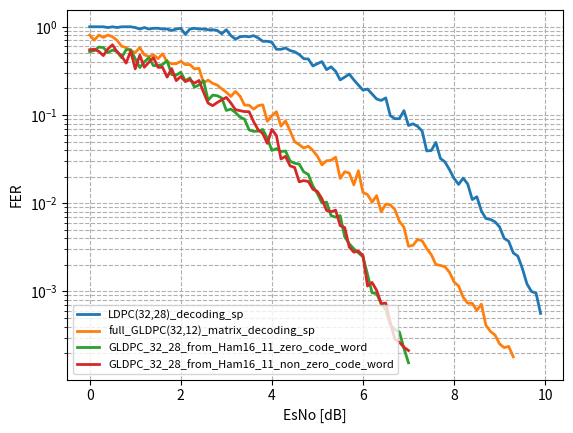

Reproduce this figure in Python. (Note: this script raises an exception after producing the figure.)
from scipy.ndimage import gaussian_filter1d
from matplotlib import pyplot as plt

# LDPC(32,28) декодированный с помощью SP
esno_ldpc_32_28 = [0, 0.1, 0.2, 0.3, 0.4, 0.5, 0.6, 0.7, 0.8, 0.9, 1.0, 1.1, 1.2, 1.3, 1.4, 1.5, 1.6, 1.7, 1.8, 1.9, 2.0, 2.1, 2.2, 2.3, 2.4, 2.5, 2.6, 2.7, 2.8, 2.9, 3.0, 3.1, 3.2, 3.3, 3.4, 3.5, 3.6, 3.7, 3.8, 3.9, 4.0, 4.1, 4.2, 4.3, 4.4, 4.5, 4.6, 4.7, 4.8, 4.9, 5.0, 5.1, 5.2, 5.3, 5.4, 5.5, 5.6, 5.7, 5.8, 5.9, 6.0, 6.1, 6.2, 6.3, 6.4, 6.5, 6.6, 6.7, 6.8, 6.9, 7.0, 7.1, 7.2, 7.3, 7.4, 7.5, 7.6, 7.7, 7.8, 7.9, 8.0, 8.1, 8.2, 8.3, 8.4, 8.5, 8.6, 8.7, 8.8, 8.9, 9.0, 9.1, 9.2, 9.3, 9.4, 9.5, 9.6, 9.7, 9.8, 9.9, ] # 10.0
fer_ldpc_32_28 = [1.0, 1.0, 1.0, 1.0, 0.9803921568627451, 1.0, 0.9803921568627451, 1.0, 1.0, 1.0, 0.9803921568627451, 0.9433962264150944, 0.9803921568627451, 0.9433962264150944, 0.9615384615384616, 0.9615384615384616, 0.9433962264150944, 0.9433962264150944, 0.9090909090909091, 0.9433962264150944, 0.9615384615384616, 0.819672131147541, 0.9433962264150944, 0.9615384615384616, 0.9433962264150944, 0.9433962264150944, 0.9259259259259259, 0.9259259259259259, 0.9090909090909091, 0.8333333333333334, 0.9259259259259259, 0.7936507936507936, 0.7246376811594203, 0.7692307692307693, 0.78125, 0.7692307692307693, 0.7936507936507936, 0.746268656716418, 0.684931506849315, 0.684931506849315, 0.6666666666666666, 0.5555555555555556, 0.5555555555555556, 0.5747126436781609, 0.5376344086021505, 0.5208333333333334, 0.4854368932038835, 0.43478260869565216, 0.43103448275862066, 0.3597122302158273, 0.3816793893129771, 0.4032258064516129, 0.32679738562091504, 0.352112676056338, 0.3125, 0.25, 0.26881720430107525, 0.29069767441860467, 0.25, 0.2183406113537118, 0.19157088122605365, 0.1968503937007874, 0.17301038062283736, 0.1519756838905775, 0.14619883040935672, 0.15625, 0.09823182711198428, 0.09090909090909091, 0.09090909090909091, 0.11210762331838565, 0.076103500761035, 0.0794912559618442, 0.07429420505200594, 0.0657030223390276, 0.03915426781519186, 0.0395882818685669, 0.04892367906066536, 0.03219575016097875, 0.029394473838918283, 0.02399232245681382, 0.019105846388995033, 0.016339869281045753, 0.01924557351809084, 0.016523463317911435, 0.01100594320933304, 0.011834319526627219, 0.008180628272251309, 0.006700616456714018, 0.006544502617801047, 0.006150818058801821, 0.0053803938448294415, 0.004, 0.0037017842600133265, 0.002734631371691096, 0.0025135732957973053, 0.0018253504672897196, 0.0012185908215739318, 0.0009976057462090981, 0.0009575242253629017, 0.000563551728413151, ] # 0.0008907575001781516
ber_ldpc_32_28 = [0.054375, 0.044375, 0.04875, 0.05375, 0.04718137254901961, 0.043125, 0.05024509803921569, 0.0425, 0.04, 0.05875, 0.04779411764705882, 0.04716981132075472, 0.034926470588235295, 0.03773584905660377, 0.046274038461538464, 0.045072115384615384, 0.039504716981132074, 0.04540094339622641, 0.042045454545454546, 0.041273584905660375, 0.05228365384615385, 0.04456967213114754, 0.03714622641509434, 0.043870192307692304, 0.04540094339622641, 0.03891509433962264, 0.059027777777777776, 0.045717592592592594, 0.05568181818181818, 0.04739583333333333, 0.04224537037037037, 0.047619047619047616, 0.04483695652173913, 0.03365384615384615, 0.04931640625, 0.0375, 0.04662698412698413, 0.037779850746268655, 0.04280821917808219, 0.03595890410958904, 0.03916666666666667, 0.03229166666666667, 0.03125, 0.031609195402298854, 0.03528225806451613, 0.02734375, 0.02821601941747573, 0.028532608695652172, 0.02478448275862069, 0.022482014388489208, 0.024093511450381678, 0.028981854838709676, 0.018995098039215685, 0.02222711267605634, 0.019921875, 0.01625, 0.021001344086021504, 0.018168604651162792, 0.0175, 0.012827510917030568, 0.011015325670498084, 0.012549212598425197, 0.01189446366782007, 0.008548632218844984, 0.00941154970760234, 0.011328125, 0.006507858546168959, 0.005965909090909091, 0.0057954545454545455, 0.0075672645739910315, 0.004613774733637747, 0.005216613672496025, 0.004457652303120356, 0.004311760840998686, 0.0023981989036805013, 0.0025237529691211403, 0.0029048434442270057, 0.0019518673535093367, 0.0018738977072310405, 0.0015894913627639156, 0.001253821169277799, 0.0010518790849673202, 0.0011306774441878368, 0.0010017349636483807, 0.0006741140215716487, 0.0007544378698224853, 0.0004908376963350785, 0.00042297641383007235, 0.0003967604712041885, 0.00038058186738836264, 0.0003329118691488217, 0.0002325, 0.0002244206707633079, 0.00016407788230146577, 0.00016024029760707822, 0.00011636609228971963, 7.387706855791962e-05, 6.172685554668795e-05, 5.9845264085181356e-05, 3.416532353504728e-05, ] # 5.177527969785506e-05
plt.plot(esno_ldpc_32_28, fer_ldpc_32_28, label="LDPC(32,28)_decoding_sp", alpha=1, linewidth=2)
# plt.plot(esno_ldpc_32_28, gaussian_filter1d(fer_ldpc_32_28, sigma=1).tolist(), label="LDPC(32,28)", alpha=1, linewidth=2)

esno_ldpc_32_28 = [0, 0.1, 0.2, 0.3, 0.4, 0.5, 0.6, 0.7, 0.8, 0.9, 1.0, 1.1, 1.2, 1.3, 1.4, 1.5, 1.6, 1.7, 1.8, 1.9, 2.0, 2.1, 2.2, 2.3, 2.4, 2.5, 2.6, 2.7, 2.8, 2.9, 3.0, 3.1, 3.2, 3.3, 3.4, 3.5, 3.6, 3.7, 3.8, 3.9, 4.0, 4.1, 4.2, 4.3, 4.4, 4.5, 4.6, 4.7, 4.8, 4.9, 5.0, 5.1, 5.2, 5.3, 5.4, 5.5, 5.6, 5.7, 5.8, 5.9, 6.0, 6.1, 6.2, 6.3, 6.4, 6.5, 6.6, 6.7, 6.8, 6.9, 7.0, 7.1, 7.2, 7.3, 7.4, 7.5, 7.6, 7.7, 7.8, 7.9, 8.0, 8.1, 8.2, 8.3, 8.4, 8.5, 8.6, 8.7, 8.8, 8.9, 9.0, 9.1, 9.2, 9.3, 9.4, 9.5, 9.6, 9.7, 9.8, 9.9, 10.0] # 
fer_ldpc_32_28 = [1.0, 1.0, 1.0, 1.0, 1.0, 0.9803921568627451, 1.0, 1.0, 0.9803921568627451, 1.0, 1.0, 1.0, 0.9803921568627451, 1.0, 0.9803921568627451, 0.9803921568627451, 0.9803921568627451, 0.9615384615384616, 0.9433962264150944, 0.9615384615384616, 0.9259259259259259, 1.0, 0.9615384615384616, 0.9433962264150944, 0.9615384615384616, 0.9433962264150944, 0.9433962264150944, 0.847457627118644, 0.9259259259259259, 0.847457627118644, 0.8771929824561403, 0.847457627118644, 0.8333333333333334, 0.7246376811594203, 0.7575757575757576, 0.8064516129032258, 0.819672131147541, 0.5952380952380952, 0.7246376811594203, 0.6756756756756757, 0.6944444444444444, 0.5617977528089888, 0.5882352941176471, 0.5617977528089888, 0.5263157894736842, 0.4672897196261682, 0.5952380952380952, 0.45871559633027525, 0.42016806722689076, 0.4424778761061947, 0.45454545454545453, 0.4, 0.33557046979865773, 0.3048780487804878, 0.25252525252525254, 0.29069767441860467, 0.2183406113537118, 0.21367521367521367, 0.25, 0.1968503937007874, 0.2032520325203252, 0.1557632398753894, 0.16501650165016502, 0.1937984496124031, 0.13440860215053763, 0.13736263736263737, 0.09652509652509653, 0.1026694045174538, 0.08305647840531562, 0.06353240152477764, 0.10245901639344263, 0.07621951219512195, 0.04752851711026616, 0.05636978579481398, 0.04816955684007707, 0.0397456279809221, 0.041084634346754315, 0.028216704288939052, 0.027639579878385848, 0.027609055770292656, 0.017361111111111112, 0.02182453077258839, 0.016113438607798906, 0.015408320493066256, 0.01597954618088846, 0.010850694444444444, 0.007313149041977476, 0.00781616382679381, 0.006243756243756244, 0.007049203440011279, 0.004436950927322744, 0.0033143311679703037, 0.0026733679088916215, 0.0024839783397088777, 0.0017644152727786012, 0.0016607433487228884, 0.0012994100678292056, 0.001400089605734767, 0.0010798669603904799, 0.0006573843989534441, 0.0006381376590558115]
ber_ldpc_32_28 = [0.05, 0.061875, 0.045, 0.0475, 0.0425, 0.0625, 0.044375, 0.04875, 0.05024509803921569, 0.03875, 0.039375, 0.045, 0.05392156862745098, 0.04375, 0.04044117647058824, 0.051470588235294115, 0.03982843137254902, 0.043870192307692304, 0.044221698113207544, 0.040865384615384616, 0.04456018518518518, 0.050625, 0.046875, 0.036556603773584904, 0.043870192307692304, 0.05011792452830189, 0.04658018867924528, 0.034957627118644065, 0.050347222222222224, 0.04184322033898305, 0.04276315789473684, 0.04449152542372881, 0.0421875, 0.030797101449275364, 0.046875, 0.04536290322580645, 0.04252049180327869, 0.03608630952380952, 0.034420289855072464, 0.03969594594594594, 0.044270833333333336, 0.03195224719101124, 0.03272058823529412, 0.03195224719101124, 0.031578947368421054, 0.02394859813084112, 0.03311011904761905, 0.027522935779816515, 0.02100840336134454, 0.02627212389380531, 0.02784090909090909, 0.02175, 0.02139261744966443, 0.018864329268292682, 0.016256313131313132, 0.018531976744186048, 0.015010917030567686, 0.013488247863247864, 0.01625, 0.01218011811023622, 0.013338414634146341, 0.010319314641744548, 0.010829207920792078, 0.012233527131782945, 0.009072580645161291, 0.00987293956043956, 0.0059121621621621625, 0.006416837782340862, 0.005191029900332226, 0.0042487293519695045, 0.006339651639344262, 0.005525914634146341, 0.0029408269961977186, 0.0035583427282976326, 0.0031310211946050095, 0.0026828298887122417, 0.002644823336072309, 0.001904627539503386, 0.0018138474295190713, 0.001708310325786858, 0.0010633680555555555, 0.0014458751636839808, 0.0009970190138575573, 0.0009533898305084746, 0.0009887344199424736, 0.0006781684027777778, 0.00043878894251864854, 0.0004689698296076286, 0.00039023476523476525, 0.000444980967150712, 0.0002662170556393646, 0.00019885987007821823, 0.00016875634924878362, 0.00016145859208107705, 0.00011027595454866258, 9.96446009233733e-05, 8.04009979469321e-05, 8.663054435483871e-05, 6.749168502440499e-05, 4.026479443589845e-05, 3.988360369098822e-05]
# plt.plot(esno_ldpc_32_28, fer_ldpc_32_28, label="LDPC(32,28)_2", alpha=1, linewidth=2)
# plt.plot(esno_ldpc_32_28, gaussian_filter1d(fer_ldpc_32_28, sigma=1).tolist(), label="LDPC(32,28)", alpha=1, linewidth=2)

# GLDPC матрица 32*20 - по факту LDPC(32,12) декодированная с помощью SP
esno_gldpc_matrix_by_sp = [0.0, 0.1, 0.2, 0.3, 0.4, 0.5, 0.6, 0.7, 0.8, 0.9, 1.0, 1.1, 1.2, 1.3, 1.4, 1.5, 1.6, 1.7, 1.8, 1.9, 2.0, 2.1, 2.2, 2.3, 2.4, 2.5, 2.6, 2.7, 2.8, 2.9, 3.0, 3.1, 3.2, 3.3, 3.4, 3.5, 3.6, 3.7, 3.8, 3.9, 4.0, 4.1, 4.2, 4.3, 4.4, 4.5, 4.6, 4.7, 4.8, 4.9, 5.0, 5.1, 5.2, 5.3, 5.4, 5.5, 5.6, 5.7, 5.8, 5.9, 6.0, 6.1, 6.2, 6.3, 6.4, 6.5, 6.6, 6.7, 6.8, 6.9, 7.0, 7.1, 7.2, 7.3, 7.4, 7.5, 7.6, 7.7, 7.8, 7.9, 8.0, 8.1, 8.2, 8.3, 8.4, 8.5, 8.6, 8.7, 8.8, 8.9, 9.0, 9.1, 9.2, 9.3]
fer_gldpc_matrix_by_sp = [0.8064516129032258, 0.704225352112676, 0.8064516129032258, 0.7575757575757576, 0.8064516129032258, 0.7692307692307693, 0.704225352112676, 0.6024096385542169, 0.5813953488372093, 0.5376344086021505, 0.5102040816326531, 0.5813953488372093, 0.4807692307692308, 0.45871559633027525, 0.4807692307692308, 0.43478260869565216, 0.49504950495049505, 0.4, 0.3816793893129771, 0.3816793893129771, 0.4065040650406504, 0.373134328358209, 0.373134328358209, 0.3333333333333333, 0.33783783783783783, 0.23148148148148148, 0.24875621890547264, 0.228310502283105, 0.2183406113537118, 0.1976284584980237, 0.18115942028985507, 0.16233766233766234, 0.18518518518518517, 0.16393442622950818, 0.12953367875647667, 0.12886597938144329, 0.11655011655011654, 0.12755102040816327, 0.13054830287206268, 0.08488964346349745, 0.0984251968503937, 0.10893246187363835, 0.0748502994011976, 0.08561643835616438, 0.06605019815059446, 0.049850448654037885, 0.046168051708217916, 0.04222972972972973, 0.044326241134751775, 0.039619651347068144, 0.03408316291751875, 0.027188689505165852, 0.030248033877797943, 0.03067484662576687, 0.03324468085106383, 0.0191131498470948, 0.022779043280182234, 0.021920210434020166, 0.016139444803098774, 0.02333177788147457, 0.013245033112582781, 0.01252191334835963, 0.01026694045174538, 0.0122040517451794, 0.007979572294924991, 0.009777082518576457, 0.009569377990430622, 0.008496176720475786, 0.006233636703652911, 0.00536135535063264, 0.0032461208855417774, 0.003335779571685903, 0.003890747801727492, 0.00373943609303717, 0.003061099546957267, 0.0026121937202862964, 0.002024701356549909, 0.001971842094885042, 0.0019030944315456932, 0.001649566164098842, 0.0012825774676790479, 0.0011526314576177413, 0.0008597860852219967, 0.0007359543119563138, 0.0007322681272974912, 0.0006084797741323078, 0.0007178750897343862, 0.00041261615144663223, 0.00035197634718946884, 0.0003205929687550093, 0.00025399921768240957, 0.00023100449996765938, 0.00023822002001048167, 0.00018154625539235604]
ber_gldpc_matrix_by_sp = [0.025201612903225805, 0.022007042253521125, 0.025201612903225805, 0.023674242424242424, 0.026713709677419355, 0.02548076923076923, 0.022007042253521125, 0.019954819277108432, 0.018168604651162792, 0.016801075268817203, 0.016900510204081634, 0.018168604651162792, 0.015024038461538462, 0.016341743119266054, 0.015925480769230768, 0.014402173913043478, 0.01639851485148515, 0.0125, 0.011927480916030535, 0.011927480916030535, 0.014227642276422764, 0.01166044776119403, 0.012360074626865671, 0.011041666666666667, 0.010557432432432432, 0.007233796296296296, 0.008706467661691543, 0.007134703196347032, 0.007641921397379912, 0.006175889328063241, 0.006000905797101449, 0.005073051948051948, 0.0061342592592592594, 0.005430327868852459, 0.00429080310880829, 0.004027061855670103, 0.004079254079254079, 0.0042251275510204085, 0.0045691906005221935, 0.0029711375212224107, 0.003260334645669291, 0.004016884531590414, 0.002619760479041916, 0.002675513698630137, 0.0021879128137384414, 0.001651296111665005, 0.0015293167128347183, 0.001319679054054054, 0.0014683067375886524, 0.0013866877971473852, 0.0011290047716428085, 0.0008496465470364329, 0.001058681185722928, 0.0010736196319018406, 0.0012882313829787233, 0.0007047974006116208, 0.0008826879271070615, 0.0006850065760631302, 0.0005951420271142673, 0.0007728651423238451, 0.00043874172185430466, 0.000438266967192587, 0.0003208418891170431, 0.000427141811081279, 0.0002792850303223747, 0.00032386585842784514, 0.00031698564593301437, 0.0002814358538657604, 0.0002181772846278519, 0.0002077525198370148, 0.00011970070765435305, 0.00012926145840282875, 0.00013617617306046223, 0.00014490314860519035, 0.00010139892249295947, 9.632464343555718e-05, 6.327191739218465e-05, 7.640888117679537e-05, 6.660830510409926e-05, 6.701362541651545e-05, 4.7295044120664886e-05, 4.4664468982687474e-05, 3.170461189256113e-05, 2.8518229588307157e-05, 2.5629384455412192e-05, 2.4719490824125008e-05, 2.6471643933955492e-05, 1.5988875868557e-05, 1.3639083453591918e-05, 1.1821865722840967e-05, 7.937475552575299e-06, 8.9514243737468e-06, 8.33770070036686e-06, 8.104743544301608e-06]
plt.plot(esno_gldpc_matrix_by_sp, fer_gldpc_matrix_by_sp, label="full_GLDPC(32,12)_matrix_decoding_sp", alpha=1, linewidth=2)
# plt.plot(esno_ldpc_32_28, gaussian_filter1d(fer_ldpc_32_28, sigma=1).tolist(), label="LDPC(32,28)", alpha=1, linewidth=2)



# GLDPC_32_28_from_Ham16_11 моделирования GLDPC с ненулевым кодовым словом LDPC(32,28)
esno_gldpc_32_28_cc_Ham16_11 = [2, 2.2, 2.4, 2.6, 2.8, 3.0, 3.2, 3.4, 3.6, 3.8, 4.0, 4.2, 4.4, 4.6, 4.8, 5.0, 5.2, 5.4, 5.6, 5.8, 6.0, 6.2, 6.4, 6.6, 6.8, 7.0, 7.2, 7.4, 7.6, 7.8, 8.0]
fer_gldpc_32_28_cc_Ham16_11 = [0.6578947368421053, 0.6944444444444444, 0.78125, 0.5555555555555556, 0.6024096385542169, 0.5952380952380952, 0.5319148936170213, 0.44642857142857145, 0.390625, 0.43478260869565216, 0.42016806722689076, 0.3937007874015748, 0.36496350364963503, 0.36496350364963503, 0.23148148148148148, 0.2, 0.22727272727272727, 0.12562814070351758, 0.13736263736263737, 0.12376237623762376, 0.13297872340425532, 0.07429420505200594, 0.052576235541535225, 0.06313131313131314, 0.0395882818685669, 0.03259452411994785, 0.02675227394328518, 0.02147766323024055, 0.018839487565938208, 0.013412017167381975, 0.0070028011204481795]
ber_gldpc_32_28_cc_Ham16_11 = [0.0884046052631579, 0.09505208333333333, 0.1171875, 0.07256944444444445, 0.0677710843373494, 0.07961309523809523, 0.07712765957446809, 0.05552455357142857, 0.049072265625, 0.05326086956521739, 0.048581932773109245, 0.05093503937007874, 0.04698905109489051, 0.045848540145985404, 0.028645833333333332, 0.022, 0.02784090909090909, 0.014761306532663316, 0.015625, 0.014619430693069308, 0.014876994680851064, 0.007661589895988113, 0.005224763406940063, 0.006352588383838384, 0.004280482977038797, 0.0031779661016949155, 0.002959470304975923, 0.0022014604810996563, 0.0021547663903541824, 0.0016597371244635192, 0.0007265406162464986]
# plt.plot(esno_gldpc_32_28_cc_Ham16_11, fer_gldpc_32_28_cc_Ham16_11, label="gldpc_32_28_cc_Ham16_11", alpha=1, linewidth=2)
# plt.plot(esno_gldpc_32_28_cc_Ham16_11, gaussian_filter1d(fer_gldpc_32_28_cc_Ham16_11, sigma=1).tolist(), label="LDPC(32,28)", alpha=1, linewidth=2)

esno_gldpc_32_28_cc_Ham16_11_v2 = [0, 0.1, 0.2, 0.3, 0.4, 0.5, 0.6, 0.7, 0.8, 0.9, 1.0, 1.1, 1.2, 1.3, 1.4, 1.5, 1.6, 1.7, 1.8, 1.9, 2.0, 2.1, 2.2, 2.3, 2.4, 2.5, 2.6, 2.7, 2.8, 2.9, 3.0, 3.1, 3.2, 3.3, 3.4, 3.5, 3.6, 3.7, 3.8, 3.9, 4.0, 4.1, 4.2, 4.3, 4.4, 4.5, 4.6, 4.7, 4.8, 4.9, 5.0, 5.1, 5.2, 5.3, 5.4, 5.5, 5.6, 5.7, 5.8, 5.9, 6.0, 6.1, 6.2, 6.3, 6.4, 6.5, 6.6, 6.7, 6.8, 6.9, 7.0, 7.1, 7.2, 7.3, 7.4, 7.5, 7.6, 7.7, 7.8, 7.9, 8.0, 8.1, 8.2, 8.3, 8.4, 8.5, 8.6, 8.7, 8.8, 8.9, 9.0, 9.1, 9.2, 9.3, 9.4, 9.5, 9.6, 9.7, 9.8, 9.9, 10.0]
fer_gldpc_32_28_cc_Ham16_11_v2 = [0.9090909090909091, 0.9259259259259259, 0.9615384615384616, 0.9259259259259259, 0.8928571428571429, 0.9433962264150944, 0.8771929824561403, 0.9259259259259259, 0.8771929824561403, 0.8928571428571429, 0.9259259259259259, 0.78125, 0.819672131147541, 0.7936507936507936, 0.8620689655172413, 0.6410256410256411, 0.8333333333333334, 0.6756756756756757, 0.704225352112676, 0.7936507936507936, 0.7142857142857143, 0.684931506849315, 0.78125, 0.7142857142857143, 0.5813953488372093, 0.6578947368421053, 0.5882352941176471, 0.6410256410256411, 0.5813953488372093, 0.5681818181818182, 0.49504950495049505, 0.5102040816326531, 0.45045045045045046, 0.4807692307692308, 0.43478260869565216, 0.6172839506172839, 0.43859649122807015, 0.3968253968253968, 0.4032258064516129, 0.3401360544217687, 0.3105590062111801, 0.352112676056338, 0.29069767441860467, 0.352112676056338, 0.24875621890547264, 0.22624434389140272, 0.25773195876288657, 0.25125628140703515, 0.20080321285140562, 0.22935779816513763, 0.2702702702702703, 0.18726591760299627, 0.17921146953405018, 0.11764705882352941, 0.12886597938144329, 0.09615384615384616, 0.09505703422053231, 0.078125, 0.08130081300813008, 0.0748502994011976, 0.09900990099009901, 0.08077544426494346, 0.07451564828614009, 0.0702247191011236, 0.07342143906020558, 0.049800796812749, 0.05005005005005005, 0.03387533875338753, 0.036337209302325583, 0.030864197530864196, 0.03280839895013123, 0.024838549428713365, 0.028604118993135013, 0.021431633090441493, 0.014334862385321102, 0.017674089784376106, 0.014425851125216388, 0.015552099533437015, 0.009288500835965075, 0.006615506747816882, 0.0074827895839568994, 0.007178750897343862, 0.006915629322268326, 0.0050776886361328325, 0.004899559039686428, 0.003439499208915182, 0.003983111606787222, 0.002762278327164245, 0.0018859384429692214, 0.001965872454195172, 0.001438517751309051, 0.001374608236652554, 0.0011133625776570397, 0.0008370722560771445, 0.0006047484851050448, 0.0005154851746463772, 0.0003779889476031721, 0.00041072147334006914, 0.00035631823494199137, 0.00022323122736993433, 0.00017012010479398456]
ber_gldpc_32_28_cc_Ham16_11_v2 = [0.09375, 0.0798611111111111, 0.0673076923076923, 0.05787037037037037, 0.07087053571428571, 0.06308962264150944, 0.08607456140350878, 0.07465277777777778, 0.06414473684210527, 0.05970982142857143, 0.08275462962962964, 0.064453125, 0.06147540983606557, 0.05555555555555555, 0.06303879310344827, 0.06009615384615385, 0.06979166666666667, 0.05320945945945946, 0.05501760563380282, 0.06101190476190476, 0.054464285714285715, 0.06720890410958905, 0.06103515625, 0.04285714285714286, 0.057412790697674417, 0.06949013157894737, 0.054044117647058826, 0.057291666666666664, 0.051962209302325583, 0.052201704545454544, 0.04733910891089109, 0.045599489795918366, 0.05152027027027027, 0.04326923076923077, 0.04782608695652174, 0.05941358024691358, 0.03892543859649123, 0.03521825396825397, 0.03881048387096774, 0.03741496598639456, 0.0343555900621118, 0.034991197183098594, 0.02525436046511628, 0.029049295774647887, 0.026274875621890546, 0.02531108597285068, 0.02851159793814433, 0.025282663316582913, 0.021460843373493976, 0.02236238532110092, 0.03125, 0.01977996254681648, 0.01881720430107527, 0.011764705882352941, 0.01401417525773196, 0.010516826923076924, 0.009565114068441065, 0.008935546875, 0.008079268292682927, 0.008514221556886227, 0.010581683168316832, 0.008531906300484653, 0.008988450074515649, 0.00741748595505618, 0.007755139500734215, 0.005011205179282868, 0.005286536536536536, 0.003662771002710027, 0.004269622093023256, 0.0033179012345679014, 0.0032193241469816274, 0.002856433184302037, 0.003092820366132723, 0.00237087441063009, 0.0014782826834862386, 0.001690084835630965, 0.00148766589728794, 0.0013705287713841369, 0.000981097900798811, 0.0007731873511510982, 0.0006547440885962286, 0.0006864680545585068, 0.0007002074688796681, 0.0005363308621915304, 0.0004991425771680548, 0.0003052555547912224, 0.0004978889508484028, 0.0002555107452626927, 0.00018977255582377793, 0.00021993198081308484, 0.0001483471431037459, 0.00014003821410897894, 0.00011759892226502483, 8.056820464742516e-05, 6.463249434560166e-05, 4.96154480597138e-05, 3.9216353313829106e-05, 4.184225009651955e-05, 3.29594367321342e-05, 2.2323122736993433e-05, 1.7543635806879657e-05]
# plt.plot(esno_gldpc_32_28_cc_Ham16_11_v2, fer_gldpc_32_28_cc_Ham16_11_v2, label="GLDPC_32_28_from_Ham16_11_no_code_word2", alpha=1, linewidth=2)
# plt.plot(esno_gldpc_32_28_cc_Ham16_11_v2, gaussian_filter1d(fer_gldpc_32_28_cc_Ham16_11_v2, sigma=1).tolist(), label="GLDPC_32_28_from_Ham16_11", alpha=1, linewidth=2)

#----H_ldpc_1---------codeword_initial = np.array([0, 1, 1, 0, 1, 0, 0, 1, 0, 0, 0, 0, 0, 0, 0, 0, 1, 1, 1, 1, 1, 1, 1, 1, 1, 1, 1, 1, 1, 1, 1, 1])
esno_gldpc_32_28_cc_Ham16_11_v3 = [0, 0.1, 0.2, 0.3, 0.4, 0.5, 0.6, 0.7, 0.8, 0.9, 1.0, 1.1, 1.2, 1.3, 1.4, 1.5, 1.6, 1.7, 1.8, 1.9, 2.0, 2.1, 2.2, 2.3, 2.4, 2.5, 2.6, 2.7, 2.8, 2.9, 3.0, 3.1, 3.2, 3.3, 3.4, 3.5, 3.6, 3.7, 3.8, 3.9, 4.0, 4.1, 4.2, 4.3, 4.4, 4.5, 4.6, 4.7, 4.8, 4.9, 5.0, 5.1, 5.2, 5.3, 5.4, 5.5, 5.6, 5.7, 5.8, 5.9, 6.0, 6.1, 6.2, 6.3, 6.4, 6.5, 6.6, 6.7, 6.8, 6.9, 7.0, 7.1, 7.2, 7.3, 7.4, 7.5, 7.6, 7.7, 7.8, 7.9, 8.0, 8.1, 8.2, 8.3, 8.4, 8.5, 8.6, 8.7, 8.8, 8.9, 9.0, 9.1, 9.2, 9.3, 9.4, 9.5, 9.6, 9.7, 9.8, 9.9, 10.0]
fer_gldpc_32_28_cc_Ham16_11_v3 = [0.9259259259259259, 0.9615384615384616, 0.8771929824561403, 0.9259259259259259, 0.9090909090909091, 0.8928571428571429, 0.8620689655172413, 0.9433962264150944, 0.819672131147541, 0.9259259259259259, 0.8064516129032258, 0.8064516129032258, 0.847457627118644, 0.8064516129032258, 0.8620689655172413, 0.7692307692307693, 0.819672131147541, 0.7575757575757576, 0.7692307692307693, 0.78125, 0.6944444444444444, 0.7575757575757576, 0.684931506849315, 0.6410256410256411, 0.5813953488372093, 0.6578947368421053, 0.7142857142857143, 0.746268656716418, 0.6578947368421053, 0.6097560975609756, 0.6172839506172839, 0.6097560975609756, 0.6172839506172839, 0.4166666666666667, 0.4807692307692308, 0.46296296296296297, 0.5154639175257731, 0.44642857142857145, 0.5154639175257731, 0.3937007874015748, 0.34965034965034963, 0.3597122302158273, 0.3105590062111801, 0.373134328358209, 0.3246753246753247, 0.3816793893129771, 0.25510204081632654, 0.30864197530864196, 0.2242152466367713, 0.25510204081632654, 0.1893939393939394, 0.18518518518518517, 0.21367521367521367, 0.13966480446927373, 0.17482517482517482, 0.16778523489932887, 0.15151515151515152, 0.1179245283018868, 0.1282051282051282, 0.09727626459143969, 0.10121457489878542, 0.07352941176470588, 0.07874015748031496, 0.10893246187363835, 0.06150061500615006, 0.06925207756232687, 0.055248618784530384, 0.04032258064516129, 0.05055611729019211, 0.03816793893129771, 0.031545741324921134, 0.040749796251018745, 0.0248015873015873, 0.023073373327180433, 0.016490765171503958, 0.018754688672168042, 0.01661681621801263, 0.013743815283122594, 0.009216589861751152, 0.009982032341784788, 0.007460459564309161, 0.009394964299135663, 0.006510416666666667, 0.0058370301190754145, 0.005292125317527519, 0.0037252272388615705, 0.0036342491641226924, 0.0033090668431502318, 0.0021987686895338612, 0.002007387184840212, 0.0024153422539973913, 0.002040233402701269, 0.0011928334565927906, 0.0008859279209043553, 0.0008790899660671273, 0.0007760962359332557, 0.0007139695277805543, 0.00043736878936319107, 0.0003560112499554986, 0.0003191401088906052, 0.0002081806675104923]
ber_gldpc_32_28_cc_Ham16_11_v3 = [0.17881944444444445, 0.21213942307692307, 0.19298245614035087, 0.18344907407407407, 0.1806818181818182, 0.19419642857142858, 0.15140086206896552, 0.20813679245283018, 0.15881147540983606, 0.19039351851851852, 0.14969758064516128, 0.15826612903225806, 0.149364406779661, 0.1350806451612903, 0.15732758620689655, 0.13701923076923078, 0.1413934426229508, 0.11931818181818182, 0.13990384615384616, 0.1328125, 0.1072048611111111, 0.12452651515151515, 0.11215753424657535, 0.10857371794871795, 0.08103197674418605, 0.09251644736842106, 0.11160714285714286, 0.10587686567164178, 0.10731907894736842, 0.08879573170731707, 0.08719135802469136, 0.0819359756097561, 0.09452160493827161, 0.05963541666666667, 0.07421875, 0.06510416666666667, 0.08118556701030928, 0.05915178571428571, 0.061855670103092786, 0.054133858267716536, 0.0465472027972028, 0.05755395683453238, 0.03940217391304348, 0.053404850746268655, 0.040381493506493504, 0.05271946564885496, 0.02646683673469388, 0.03896604938271605, 0.03181053811659193, 0.04193239795918367, 0.021425189393939392, 0.020717592592592593, 0.029513888888888888, 0.018592877094972066, 0.019777097902097904, 0.020448825503355705, 0.019223484848484847, 0.013266509433962265, 0.016506410256410257, 0.01270671206225681, 0.014106781376518218, 0.00942095588235294, 0.009694881889763779, 0.01184640522875817, 0.00730319803198032, 0.009825138504155125, 0.007009668508287293, 0.004259072580645161, 0.005592770475227503, 0.003816793893129771, 0.003529179810725552, 0.004737163814180929, 0.0033172123015873015, 0.0024659667743424088, 0.0018345976253298154, 0.002227119279819955, 0.0016824526420737786, 0.0012369433754810335, 0.0009158986175115207, 0.0010980235575963266, 0.0006900925096985975, 0.0009394964299135663, 0.0005900065104166666, 0.0008098879290217137, 0.0005292125317527519, 0.00045634033676054237, 0.0005360517517080971, 0.00030608868299139644, 0.00025148416886543537, 0.00023837722819977517, 0.0002339862808559973, 0.00021039906965356837, 0.00013195720113557744, 0.00011904656437152274, 9.065615275067251e-05, 7.469926270857587e-05, 7.273564564264398e-05, 5.1937543736878935e-05, 3.471109687066111e-05, 3.909466333909913e-05, 2.2769760508960096e-05]
# plt.plot(esno_gldpc_32_28_cc_Ham16_11_v3, fer_gldpc_32_28_cc_Ham16_11_v3, label="GLDPC_32_28_from_Ham16_11_no_code_word3", alpha=1, linewidth=2)
# plt.plot(esno_gldpc_32_28_cc_Ham16_11_v3, gaussian_filter1d(fer_gldpc_32_28_cc_Ham16_11_v3, sigma=1).tolist(), label="GLDPC_32_28_from_Ham16_11v3", alpha=1, linewidth=2)

#----H_ldpc_4--------- codeword_initial = np.array([0, 1, 1, 0, 1, 0, 0, 1, 0, 0, 0, 0, 0, 0, 0, 0, 1, 1, 1, 1, 1, 1, 1, 1, 1, 1, 1, 1, 1, 1, 1, 1])
esno_gldpc_32_28_cc_Ham16_11_v4 = [0, 0.1, 0.2, 0.3, 0.4, 0.5, 0.6, 0.7, 0.8, 0.9, 1.0, 1.1, 1.2, 1.3, 1.4, 1.5, 1.6, 1.7, 1.8, 1.9, 2.0, 2.1, 2.2, 2.3, 2.4, 2.5, 2.6, 2.7, 2.8, 2.9, 3.0, 3.1, 3.2, 3.3, 3.4, 3.5, 3.6, 3.7, 3.8, 3.9, 4.0, 4.1, 4.2, 4.3, 4.4, 4.5, 4.6, 4.7, 4.8, 4.9, 5.0, 5.1, 5.2, 5.3, 5.4, 5.5, 5.6, 5.7, 5.8, 5.9, 6.0, 6.1, 6.2, 6.3, 6.4, 6.5, 6.6, 6.7, 6.8, 6.9, 7.0, 7.1, 7.2, 7.3, 7.4, 7.5, 7.6, 7.7, 7.8, 7.9, 8.0, 8.1, 8.2, 8.3, 8.4, 8.5, 8.6, 8.7, 8.8, 8.9, 9.0, 9.1, 9.2, 9.3, 9.4, 9.5, 9.6, 9.7, 9.8 ] #9.8, 9.9, 10.0
fer_gldpc_32_28_cc_Ham16_11_v4 = [0.8064516129032258, 0.819672131147541, 0.8333333333333334, 0.746268656716418, 0.7936507936507936, 0.6578947368421053, 0.6756756756756757, 0.7352941176470589, 0.6944444444444444, 0.7575757575757576, 0.6756756756756757, 0.5952380952380952, 0.6024096385542169, 0.5882352941176471, 0.5882352941176471, 0.6410256410256411, 0.4807692307692308, 0.6493506493506493, 0.49019607843137253, 0.49504950495049505, 0.4716981132075472, 0.4807692307692308, 0.44642857142857145, 0.4032258064516129, 0.46296296296296297, 0.44642857142857145, 0.32051282051282054, 0.32051282051282054, 0.32051282051282054, 0.30120481927710846, 0.2347417840375587, 0.37593984962406013, 0.29411764705882354, 0.33783783783783783, 0.2127659574468085, 0.2564102564102564, 0.17301038062283736, 0.2127659574468085, 0.17793594306049823, 0.1278772378516624, 0.1457725947521866, 0.14204545454545456, 0.12224938875305623, 0.1347708894878706, 0.12468827930174564, 0.12254901960784313, 0.09276437847866419, 0.06993006993006994, 0.09746588693957114, 0.07062146892655367, 0.062034739454094295, 0.05213764337851929, 0.04042037186742118, 0.04562043795620438, 0.04205214465937763, 0.03977724741447892, 0.03399048266485384, 0.038314176245210725, 0.025265285497726123, 0.025510204081632654, 0.019692792437967704, 0.02321262766945218, 0.02768549280177187, 0.012357884330202669, 0.013513513513513514, 0.010326311441553077, 0.008195377806916898, 0.008544087491455913, 0.008963786303334529, 0.00787897888433659, 0.006833401667350007, 0.005751754285056942, 0.004283022100394038, 0.004020585397233837, 0.005390835579514825, 0.0030669201987364287, 0.0023440063756973418, 0.0018090379536162668, 0.002068166776968895, 0.0016463615409944023, 0.0021778900601097657, 0.001358621814031846, 0.0009824147755182239, 0.001088992464172148, 0.0006583538520283882, 0.0007703804138483583, 0.0007239661763002432, 0.000686162840165228, 0.0003759172380608685, 0.0004762403680385564, 0.0002504119276209364, 0.00030368368307570837, 0.00019069994507841582, 0.00016130697362308366, 0.0001886529050660851, 0.00012654639697098544, 0.0001176224273034588, 6.810430310228722e-05] #0, 0, 0
ber_gldpc_32_28_cc_Ham16_11_v4 = [0.1537298387096774, 0.18032786885245902, 0.15364583333333334, 0.15391791044776118, 0.1463293650793651, 0.12294407894736842, 0.11739864864864864, 0.12362132352941177, 0.10807291666666667, 0.1543560606060606, 0.10346283783783784, 0.09635416666666667, 0.09186746987951808, 0.08713235294117647, 0.09338235294117647, 0.08774038461538461, 0.07572115384615384, 0.09050324675324675, 0.07169117647058823, 0.07332920792079207, 0.0695754716981132, 0.06881009615384616, 0.04966517857142857, 0.051915322580645164, 0.05092592592592592, 0.05412946428571429, 0.035056089743589744, 0.03345352564102564, 0.034054487179487176, 0.038403614457831324, 0.023327464788732395, 0.04111842105263158, 0.026838235294117645, 0.041173986486486486, 0.022606382978723406, 0.023557692307692307, 0.01730103806228374, 0.01848404255319149, 0.017571174377224198, 0.010789641943734015, 0.01403061224489796, 0.012251420454545454, 0.00993276283618582, 0.011202830188679245, 0.012468827930174564, 0.009267769607843137, 0.007305194805194805, 0.0053321678321678325, 0.008771929824561403, 0.005517302259887006, 0.004924007444168734, 0.0044316996871741395, 0.0034862570735650768, 0.003478558394160584, 0.0037321278385197645, 0.003057875894988067, 0.002740482664853841, 0.0029932950191570882, 0.0019896412329459324, 0.0017697704081632653, 0.0015015754233950373, 0.0015668523676880223, 0.0018514673311184938, 0.0009268413247652002, 0.0009459459459459459, 0.0006647562990499793, 0.0005480658908375676, 0.0005660457963089542, 0.0005770437432771603, 0.0005022849038764576, 0.00045271286046193795, 0.0003882434142413436, 0.00027839643652561246, 0.0002512865873271148, 0.00038409703504043124, 0.00019934981291786787, 0.000181660494116544, 0.00012437135931111834, 0.00013184563203176705, 0.00010495554823839315, 0.00014156285390713478, 8.661214064453019e-05, 6.385696040868455e-05, 6.806202901075925e-05, 4.197005806680975e-05, 4.911175138283284e-05, 4.52478860187652e-05, 4.288517751032675e-05, 2.3494827378804282e-05, 3.036032346245797e-05, 1.5963760385834697e-05, 1.8980230192231773e-05, 1.1918746567400989e-05, 1.0081685851442729e-05, 1.1790806566630319e-05, 7.90914981068659e-06, 7.351401706466175e-06, 4.34164932277081e-06] #0, 0, 0
# plt.plot(esno_gldpc_32_28_cc_Ham16_11_v3, fer_gldpc_32_28_cc_Ham16_11_v4, label="GLDPC_32_28_from_Ham16_11_v4", alpha=1, linewidth=2)
# plt.plot(esno_gldpc_32_28_cc_Ham16_11_v3, gaussian_filter1d(fer_gldpc_32_28_cc_Ham16_11_v4, sigma=1).tolist(), label="GLDPC_32_28_from_Ham16_11v4", alpha=1, linewidth=2)

# GLDPC_32_28_from_Ham16_11 моделирования GLDPC с нулевым кодовым словом
esno_gldpc_32_28_cc_Ham16_11_v0 = [0, 0.1, 0.2, 0.3, 0.4, 0.5, 0.6, 0.7, 0.8, 0.9, 1.0, 1.1, 1.2, 1.3, 1.4, 1.5, 1.6, 1.7, 1.8, 1.9, 2.0, 2.1, 2.2, 2.3, 2.4, 2.5, 2.6, 2.7, 2.8, 2.9, 3.0, 3.1, 3.2, 3.3, 3.4, 3.5, 3.6, 3.7, 3.8, 3.9, 4.0, 4.1, 4.2, 4.3, 4.4, 4.5, 4.6, 4.7, 4.8, 4.9, 5.0, 5.1, 5.2, 5.3, 5.4, 5.5, 5.6, 5.7, 5.8, 5.9, 6.0, 6.1, 6.2, 6.3, 6.4, 6.5, 6.6, 6.7, 6.8, 6.9, 7.0]
fer_gldpc_32_28_cc_Ham16_11_v0 = [0.5208333333333334, 0.5376344086021505, 0.5882352941176471, 0.5813953488372093, 0.5102040816326531, 0.5434782608695652, 0.5263157894736842, 0.44642857142857145, 0.5494505494505495, 0.5494505494505495, 0.43478260869565216, 0.3448275862068966, 0.4, 0.44642857142857145, 0.36231884057971014, 0.36496350364963503, 0.373134328358209, 0.4132231404958678, 0.28735632183908044, 0.2824858757062147, 0.3048780487804878, 0.24390243902439024, 0.2631578947368421, 0.2066115702479339, 0.21929824561403508, 0.24509803921568626, 0.14705882352941177, 0.16778523489932887, 0.16556291390728478, 0.1557632398753894, 0.11261261261261261, 0.11655011655011654, 0.10683760683760683, 0.0946969696969697, 0.08960573476702509, 0.06775067750677506, 0.06527415143603134, 0.06561679790026247, 0.06858710562414266, 0.05434782608695652, 0.0395882818685669, 0.04156275976724855, 0.03852080123266564, 0.039093041438623924, 0.03003003003003003, 0.02836074872376631, 0.027777777777777776, 0.022675736961451247, 0.0211954217888936, 0.015683814303638646, 0.012856775520699408, 0.01006036217303823, 0.010285949393128985, 0.0072306579898770785, 0.006951202558042541, 0.007226477814713109, 0.004149377593360996, 0.0034575755480257243, 0.0030406227195329603, 0.002741077791787731, 0.002470111649046537, 0.0015557422446249105, 0.0009649156663707592, 0.0009442335656147905, 0.0007260476868120698, 0.0006249218847644045, 0.00041850459936554704, 0.00037077960118946096, 0.00034766162789080644, 0.00022578256236114374, 0.00015535621626828154]
ber_gldpc_32_28_cc_Ham16_11_v0 = [0.0927734375, 0.11559139784946236, 0.1036764705882353, 0.10755813953488372, 0.09470663265306123, 0.10122282608695653, 0.1013157894736842, 0.07924107142857142, 0.09340659340659341, 0.08928571428571429, 0.06521739130434782, 0.05818965517241379, 0.0625, 0.076171875, 0.05638586956521739, 0.053604014598540146, 0.06040111940298507, 0.06379132231404959, 0.04058908045977012, 0.037076271186440676, 0.039253048780487805, 0.038109756097560975, 0.037664473684210525, 0.031120867768595042, 0.029605263157894735, 0.02696078431372549, 0.01681985294117647, 0.021707214765100673, 0.018522350993377484, 0.018302180685358254, 0.013020833333333334, 0.012237762237762238, 0.011618589743589744, 0.008818655303030304, 0.010080645161290322, 0.007113821138211382, 0.006037859007832898, 0.006151574803149607, 0.006601508916323731, 0.004347826086956522, 0.003587688044338876, 0.003688694929343308, 0.003563174114021572, 0.0035672400312744333, 0.002702702702702703, 0.0023752127056154283, 0.002447916666666667, 0.001927437641723356, 0.0018016108520559559, 0.0015095671267252196, 0.0009964001028542043, 0.0007482394366197183, 0.0008357333881917301, 0.00056941431670282, 0.0005213401918531906, 0.0005329527388350918, 0.0003163900414937759, 0.00026364013553696147, 0.00024324981756263683, 0.00021072035524368182, 0.00017908309455587392, 0.00010890195712374374, 7.478096414373384e-05, 7.435839329216475e-05, 5.173089768535997e-05, 4.296337957755281e-05, 3.295723720003683e-05, 2.688152108623592e-05, 2.5205468022083467e-05, 1.580477936528006e-05, 1.1457520949785763e-05]
plt.plot(esno_gldpc_32_28_cc_Ham16_11_v0, fer_gldpc_32_28_cc_Ham16_11_v0, label="GLDPC_32_28_from_Ham16_11_zero_code_word", alpha=1, linewidth=2)
# plt.plot(esno_gldpc_32_28_cc_Ham16_11_v3, gaussian_filter1d(fer_gldpc_32_28_cc_Ham16_11_v4, sigma=1).tolist(), label="GLDPC_32_28_from_Ham16_11v4", alpha=1, linewidth=2)

# GLDPC_32_28_from_Ham16_11 моделирования GLDPC с НЕНУЛЕВЫМ кодовым словом по базису GLDPC(32,12) (№7)
esno_gldpc_32_28_cc_Ham16_11_non_zero = [0, 0.1, 0.2, 0.3, 0.4, 0.5, 0.6, 0.7, 0.8, 0.9, 1.0, 1.1, 1.2, 1.3, 1.4, 1.5, 1.6, 1.7, 1.8, 1.9, 2.0, 2.1, 2.2, 2.3, 2.4, 2.5, 2.6, 2.7, 2.8, 2.9, 3.0, 3.1, 3.2, 3.3, 3.4, 3.5, 3.6, 3.7, 3.8, 3.9, 4.0, 4.1, 4.2, 4.3, 4.4, 4.5, 4.6, 4.7, 4.8, 4.9, 5.0, 5.1, 5.2, 5.3, 5.4, 5.5, 5.6, 5.7, 5.8, 5.9, 6.0, 6.1, 6.2, 6.3, 6.4, 6.5, 6.6, 6.7, 6.8, 6.9, 7.0]
fer_gldpc_32_28_cc_Ham16_11_non_zero = [0.5494505494505495, 0.5555555555555556, 0.5263157894736842, 0.4716981132075472, 0.5617977528089888, 0.625, 0.5208333333333334, 0.4672897196261682, 0.3875968992248062, 0.5319148936170213, 0.3333333333333333, 0.47619047619047616, 0.3472222222222222, 0.3968253968253968, 0.44642857142857145, 0.3472222222222222, 0.3472222222222222, 0.26881720430107525, 0.33557046979865773, 0.24509803921568626, 0.273224043715847, 0.23923444976076555, 0.25125628140703515, 0.22935779816513763, 0.24630541871921183, 0.18115942028985507, 0.1362397820163488, 0.12755102040816327, 0.13850415512465375, 0.14836795252225518, 0.15822784810126583, 0.1366120218579235, 0.1152073732718894, 0.11185682326621924, 0.10940919037199125, 0.10893246187363835, 0.08375209380234507, 0.06793478260869565, 0.06157635467980296, 0.047664442326024785, 0.06868131868131869, 0.05847953216374269, 0.031746031746031744, 0.033967391304347824, 0.026525198938992044, 0.025393600812595226, 0.01749475157452764, 0.01804402742692169, 0.01763046544428773, 0.01441753171856978, 0.013598041881968996, 0.01122334455667789, 0.008289124668435014, 0.008005123278898496, 0.008344459279038718, 0.005571030640668524, 0.005289885738468049, 0.003178639542275906, 0.002789089083505327, 0.00285926688397095, 0.0025519318123819732, 0.0011519675605934938, 0.0012629770895955948, 0.0010314169606205005, 0.0007291286912139992, 0.0007381490175236577, 0.0004448833960618922, 0.00028765223994799247, 0.0002654181397373422, 0.00023338965803747303, 0.00021378444950504252]
ber_gldpc_32_28_cc_Ham16_11_non_zero = [0.09752747252747253, 0.10451388888888889, 0.10855263157894737, 0.08814858490566038, 0.1172752808988764, 0.11328125, 0.09733072916666667, 0.07710280373831775, 0.06153100775193798, 0.0851063829787234, 0.0575, 0.08571428571428572, 0.058159722222222224, 0.06845238095238096, 0.07059151785714286, 0.04861111111111111, 0.045355902777777776, 0.03780241935483871, 0.044463087248322146, 0.028799019607843136, 0.030396174863387977, 0.03319377990430622, 0.03187814070351759, 0.02852637614678899, 0.03725369458128079, 0.02309782608695652, 0.016689373297002725, 0.015625, 0.01592797783933518, 0.013631305637982196, 0.017108386075949368, 0.014258879781420765, 0.010584677419354838, 0.010975950782997762, 0.011214442013129104, 0.011914488017429194, 0.008061139028475712, 0.006156589673913043, 0.00573429802955665, 0.004051477597712107, 0.006438873626373626, 0.005409356725146199, 0.0026984126984126986, 0.0028023097826086955, 0.0022214854111405834, 0.002190198070086338, 0.0014870538838348496, 0.0014886322627210393, 0.0014104372355430183, 0.001117358708189158, 0.0011388360076149036, 0.0009539842873176206, 0.0006579492705570292, 0.0006203970541146334, 0.0006466955941255006, 0.0004387186629526462, 0.00041657850190435886, 0.00023839796567069293, 0.00020569531990851788, 0.00022516726711271231, 0.00018820497116317053, 8.207768869228642e-05, 9.314456035767511e-05, 7.477772964498628e-05, 5.833029529711994e-05, 5.167043122665604e-05, 3.169794196940982e-05, 2.409087509564437e-05, 1.957458780562899e-05, 1.604553899007627e-05, 0]
plt.plot(esno_gldpc_32_28_cc_Ham16_11_non_zero, fer_gldpc_32_28_cc_Ham16_11_non_zero, label="GLDPC_32_28_from_Ham16_11_non_zero_code_word", alpha=1, linewidth=2)
# plt.plot(esno_gldpc_32_28_cc_Ham16_11_non_zero, gaussian_filter1d(fer_gldpc_32_28_cc_Ham16_11_non_zero, sigma=1).tolist(), label="GLDPC_32_28_from_Ham16_11v4", alpha=1, linewidth=2)

plt.yscale("log")  # Логарифмическая шкала по Y
plt.xlabel("EsNo [dB]")
plt.ylabel("FER")
# plt.title("LDPC(32,28)")
plt.legend(
    # loc='upper center',
    # bbox_to_anchor=(0.5, -0.1),  
    # ncol=2,                
    fontsize=8,
    # frameon=False     
)
plt.grid(True, which="both", linestyle="--")
plt.savefig('modeling_results/GLDPC(32,28)_LDPC_real_compare3.png', dpi=300, bbox_inches='tight')